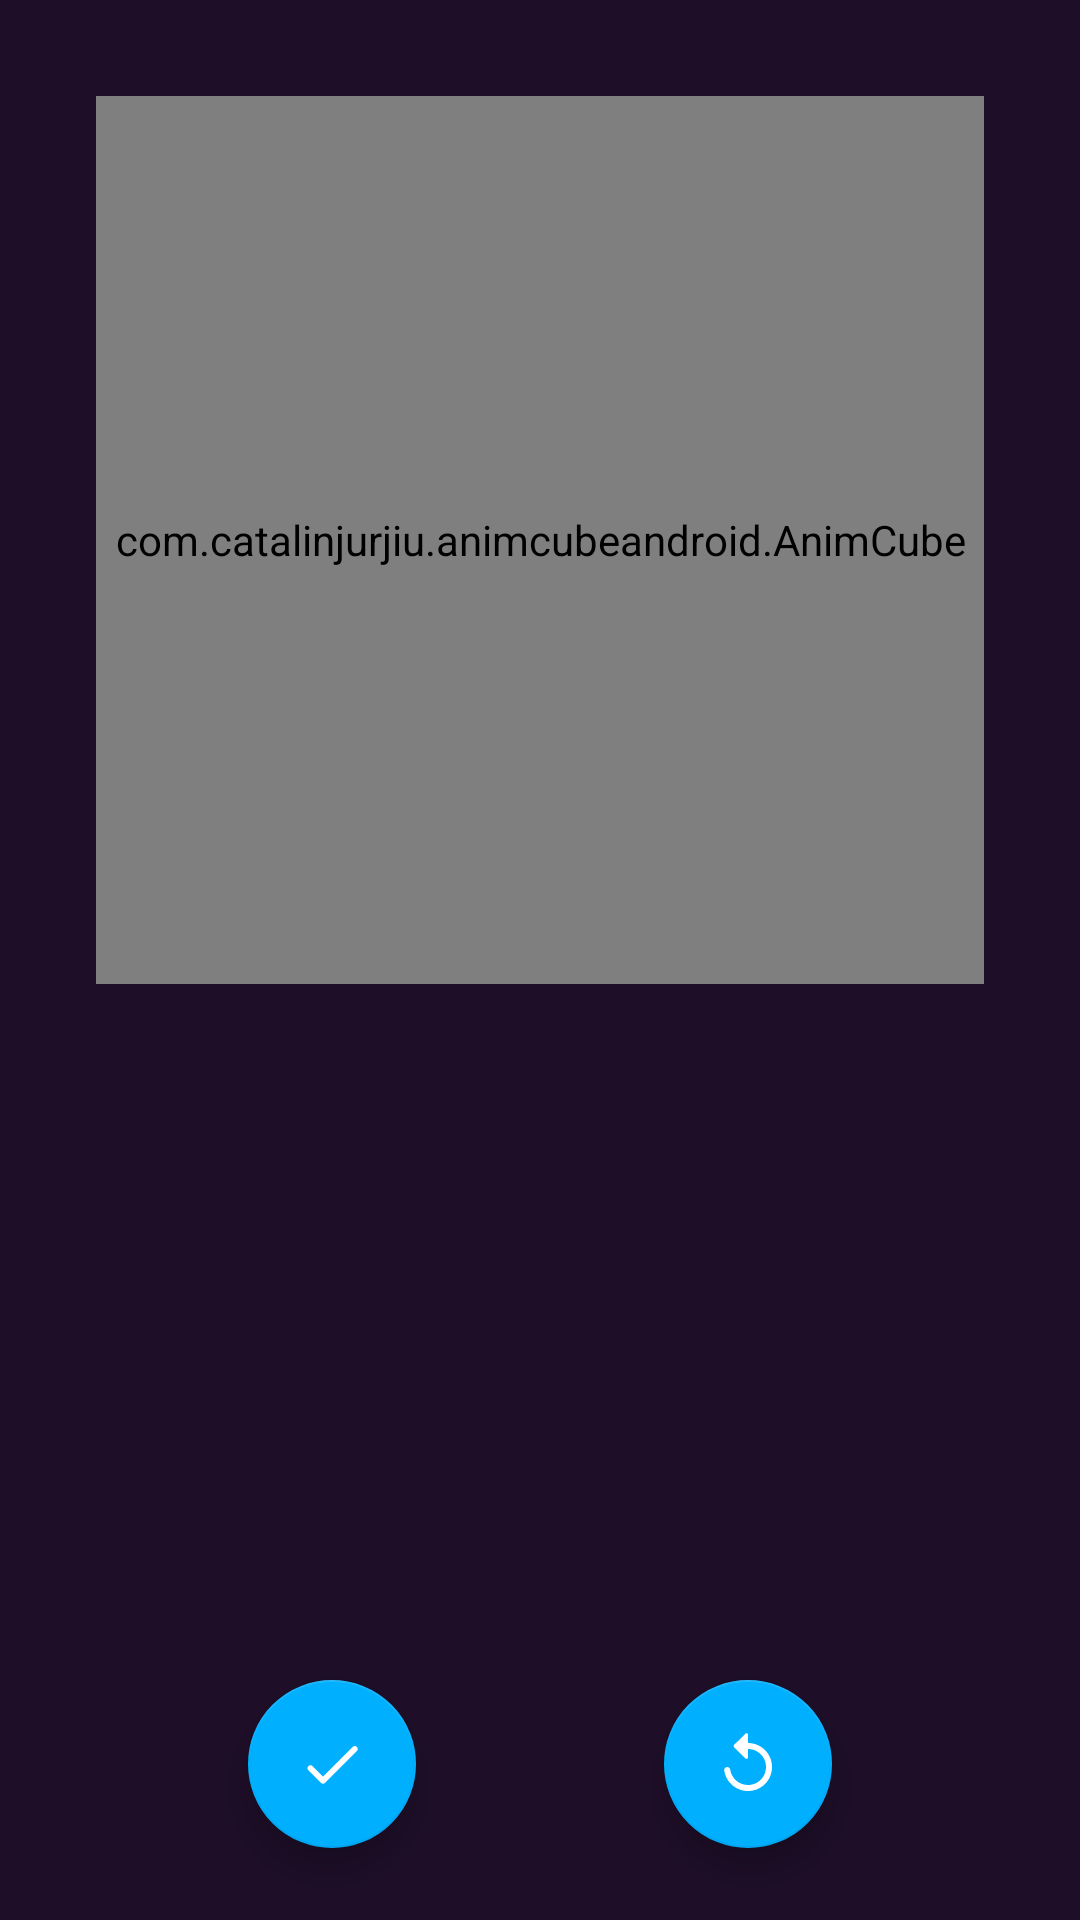

Write the Android layout XML for this screen, with the resource values it uses.
<!-- AndroidManifest.xml: application theme Theme.Robok -->
<!-- res/layout/validate_scanned_cube_fragment.xml -->
<?xml version="1.0" encoding="utf-8"?>
<androidx.constraintlayout.widget.ConstraintLayout xmlns:android="http://schemas.android.com/apk/res/android"
        xmlns:app="http://schemas.android.com/apk/res-auto"
        xmlns:tools="http://schemas.android.com/tools"
        android:layout_width="match_parent"
        android:layout_height="match_parent">

    <com.catalinjurjiu.animcubeandroid.AnimCube
            android:id="@+id/preview_cube_view"
            android:layout_width="0dp"
            android:layout_height="0dp"
            android:layout_margin="32dp"
            app:backgroundColor="?attr/colorBackground"
            app:layout_constraintDimensionRatio="1:1"
            app:layout_constraintTop_toTopOf="parent"
            app:layout_constraintStart_toStartOf="parent"
            app:layout_constraintEnd_toEndOf="parent" />

    <TextView
            android:id="@+id/text_analysis"
            android:layout_width="wrap_content"
            android:layout_height="wrap_content"
            tools:text="Validado com sucesso!"
            style="@style/Theme.Robok.TextStyle.H6"
            android:layout_marginTop="16dp"
            app:layout_constraintTop_toBottomOf="@id/preview_cube_view"
            app:layout_constraintStart_toStartOf="parent"
            app:layout_constraintEnd_toEndOf="parent" />

    <com.google.android.material.floatingactionbutton.FloatingActionButton
            android:id="@+id/fab_confirm"
            android:layout_width="wrap_content"
            android:layout_height="wrap_content"
            android:src="@drawable/ic_round_check_24"
            android:tooltipText="@string/confirm"
            app:tint="@color/white"
            android:layout_marginBottom="24dp"
            app:layout_constraintStart_toStartOf="parent"
            app:layout_constraintBottom_toBottomOf="parent"
            app:layout_constraintEnd_toStartOf="@id/fab_retry"
            android:contentDescription="@string/confirm" />

    <com.google.android.material.floatingactionbutton.FloatingActionButton
            android:id="@+id/fab_retry"
            android:layout_width="wrap_content"
            android:layout_height="wrap_content"
            android:src="@drawable/ic_round_replay_24"
            android:tooltipText="@string/re_scan"
            app:tint="@color/white"
            app:backgroundTint="@color/blue_a400"
            app:layout_constraintBottom_toBottomOf="@id/fab_confirm"
            app:layout_constraintStart_toEndOf="@+id/fab_confirm"
            app:layout_constraintEnd_toEndOf="parent"
            android:contentDescription="@string/re_scan" />

</androidx.constraintlayout.widget.ConstraintLayout>
<!-- resources referenced by this layout -->
<resources>
  <color name="blue_a400">#FF00B0FF</color>
  <color name="white">#FFFFFFFF</color>
  <!-- drawable ic_round_check_24 (drawable) -->
  <vector xmlns:android="http://schemas.android.com/apk/res/android"
          android:height="24dp"
          android:tint="#FFFFFF"
          android:viewportHeight="24"
          android:viewportWidth="24"
          android:width="24dp">
      <path
              android:fillColor="@android:color/white"
              android:pathData="M9,16.17L5.53,12.7c-0.39,-0.39 -1.02,-0.39 -1.41,0 -0.39,0.39 -0.39,1.02 0,1.41l4.18,4.18c0.39,0.39 1.02,0.39 1.41,0L20.29,7.71c0.39,-0.39 0.39,-1.02 0,-1.41 -0.39,-0.39 -1.02,-0.39 -1.41,0L9,16.17z" />
  </vector>
  <!-- drawable ic_round_replay_24 (drawable) -->
  <vector xmlns:android="http://schemas.android.com/apk/res/android"
          android:height="24dp"
          android:tint="#FFFFFF"
          android:viewportHeight="24"
          android:viewportWidth="24"
          android:width="24dp">
      <path
              android:fillColor="@android:color/white"
              android:pathData="M12,5V2.21c0,-0.45 -0.54,-0.67 -0.85,-0.35l-3.8,3.79c-0.2,0.2 -0.2,0.51 0,0.71l3.79,3.79c0.32,0.31 0.86,0.09 0.86,-0.36V7c3.73,0 6.68,3.42 5.86,7.29 -0.47,2.27 -2.31,4.1 -4.57,4.57 -3.57,0.75 -6.75,-1.7 -7.23,-5.01 -0.07,-0.48 -0.49,-0.85 -0.98,-0.85 -0.6,0 -1.08,0.53 -1,1.13 0.62,4.39 4.8,7.64 9.53,6.72 3.12,-0.61 5.63,-3.12 6.24,-6.24C20.84,9.48 16.94,5 12,5z" />
  </vector>
  <string name="confirm">Confirmar</string>
  <string name="re_scan">Analizar novamente</string>
  <style name="Theme.Robok.TextStyle.H6" parent="TextAppearance.AppCompat">
          <item name="android:fontFamily">@font/ubuntu_medium</item>
          <item name="android:textSize">18sp</item>
          <item name="android:textColor">?attr/colorOnBackground</item>
      </style>
  <style name="Theme.Robok" parent="Theme.MaterialComponents.NoActionBar">
          <item name="colorPrimary">@color/green_a400</item>
          <item name="colorPrimaryVariant">@color/green_a700</item>
          <item name="colorOnPrimary">@color/white</item>
          <item name="colorSecondary">@color/blue_a400</item>
          <item name="colorSecondaryVariant">@color/blue_a700</item>
          <item name="colorOnSecondary">@color/purple_1E0E28</item>
          <item name="colorBackground">@color/purple_1E0E28</item>
          <item name="colorBackgroundVariant">@color/purple_120619</item>
          <item name="colorOnBackground">@color/white</item>
          <item name="android:windowBackground">?attr/colorBackground</item>
          <item name="android:statusBarColor" tools:targetApi="l">?attr/colorBackgroundVariant</item>
          <item name="android:navigationBarColor">?attr/colorBackgroundVariant</item>
      </style>
  <color name="green_a400">#FF00E676</color>
  <color name="green_a700">#FF00C853</color>
  <color name="blue_a700">#2962FF</color>
  <color name="purple_1E0E28">#FF1E0E28</color>
  <color name="purple_120619">#FF120619</color>
</resources>
